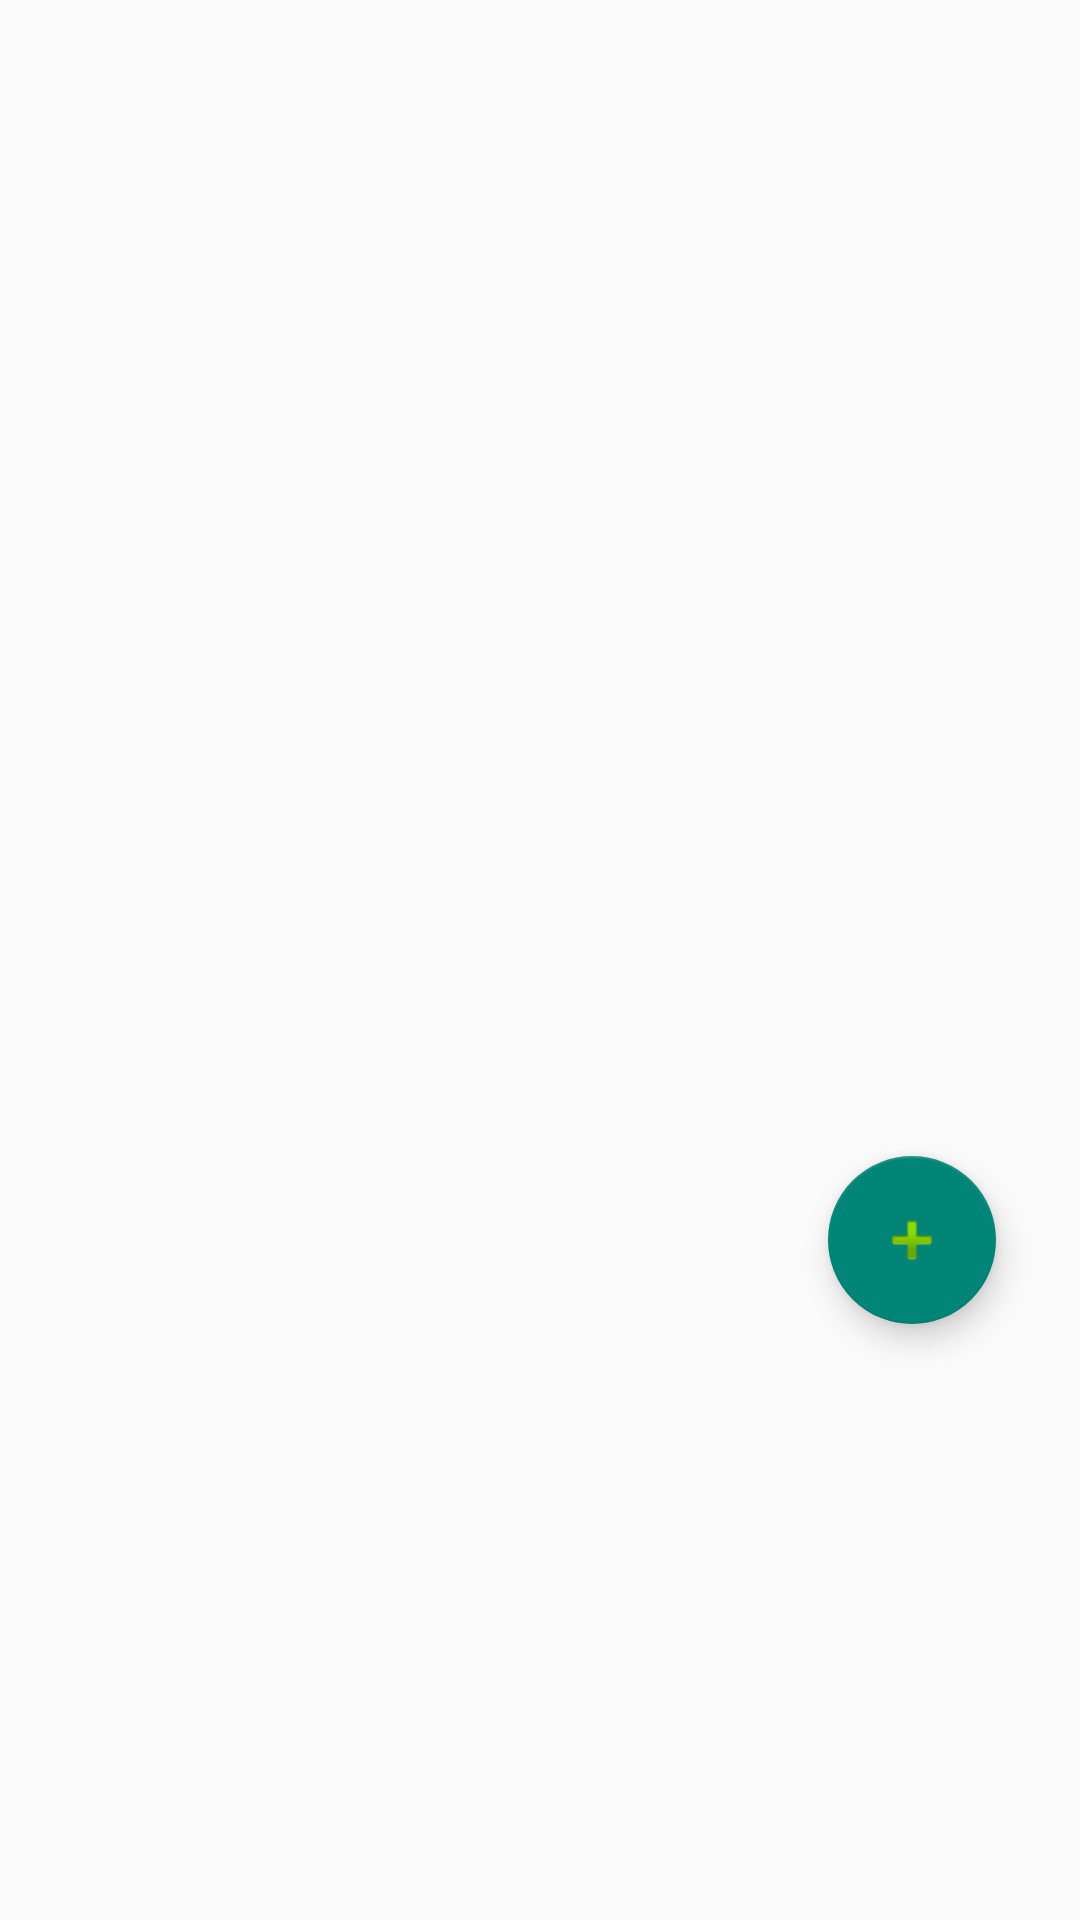

Android layout source for this screen:
<!-- AndroidManifest.xml: application theme Theme.Shoe_inventory_udacity -->
<!-- res/layout/listing_fragment.xml -->
<?xml version="1.0" encoding="utf-8"?>
<layout xmlns:android="http://schemas.android.com/apk/res/android"
    xmlns:app="http://schemas.android.com/apk/res-auto"
    xmlns:tools="http://schemas.android.com/tools"
    tools:context=".fragment/ListingFragment">

    <data>
        <variable
            name="viewmodel"
            type="com.raphael.shoe_inventory_udacity.viewmodel.ShoeListViewModel" />
    </data>



    <androidx.constraintlayout.widget.ConstraintLayout
        android:layout_width="match_parent"
        android:layout_height="match_parent">

        <com.google.android.material.floatingactionbutton.FloatingActionButton
            android:id="@+id/floatingActionButton"
            android:layout_width="wrap_content"
            android:layout_height="wrap_content"
            android:layout_marginEnd="28dp"
            android:clickable="true"
            android:contentDescription="@string/floating"
            android:src="@android:drawable/ic_input_add"
            app:layout_constraintBottom_toBottomOf="parent"
            app:layout_constraintEnd_toEndOf="parent"
            app:layout_constraintTop_toTopOf="parent"
            app:layout_constraintVertical_bias="0.66" />

        <androidx.core.widget.NestedScrollView
            android:layout_width="match_parent"
            android:layout_height="0dp"
            android:layout_weight="1"
            android:contentDescription="@string/nested"
            app:layout_constraintBottom_toBottomOf="parent"
            app:layout_constraintEnd_toEndOf="parent"
            app:layout_constraintHorizontal_bias="0.0"
            app:layout_constraintStart_toStartOf="parent"
            app:layout_constraintTop_toTopOf="parent"
            app:layout_constraintVertical_bias="1.0">

            <LinearLayout
                android:id="@+id/shoeList"
                android:layout_width="match_parent"
                android:layout_height="wrap_content"
                android:layout_marginBottom="100dp"
                android:orientation="vertical" >

            </LinearLayout>
        </androidx.core.widget.NestedScrollView>
    </androidx.constraintlayout.widget.ConstraintLayout>
</layout>
<!-- resources referenced by this layout -->
<resources>
  <string name="floating">Floating action button</string>
  <string name="nested">Nested Scroll view</string>
  <style name="Theme.Shoe_inventory_udacity" parent="Theme.AppCompat.Light.DarkActionBar">
          
          <item name="colorPrimary">@color/cyan</item>
          <item name="colorPrimaryVariant">@color/first</item>
          <item name="colorOnPrimary">@color/first</item>
          
          <item name="colorSecondary">@color/teal_200</item>
          <item name="colorSecondaryVariant">@color/teal_700</item>
          <item name="colorOnSecondary">@color/black</item>
          
          <item name="android:statusBarColor">?attr/colorPrimaryVariant</item>
          
      </style>
  <color name="cyan">#3E9BE4</color>
  <color name="first">#1F5A8F</color>
  <color name="teal_200">#FF03DAC5</color>
  <color name="teal_700">#FF018786</color>
  <color name="black">#FF000000</color>
</resources>
